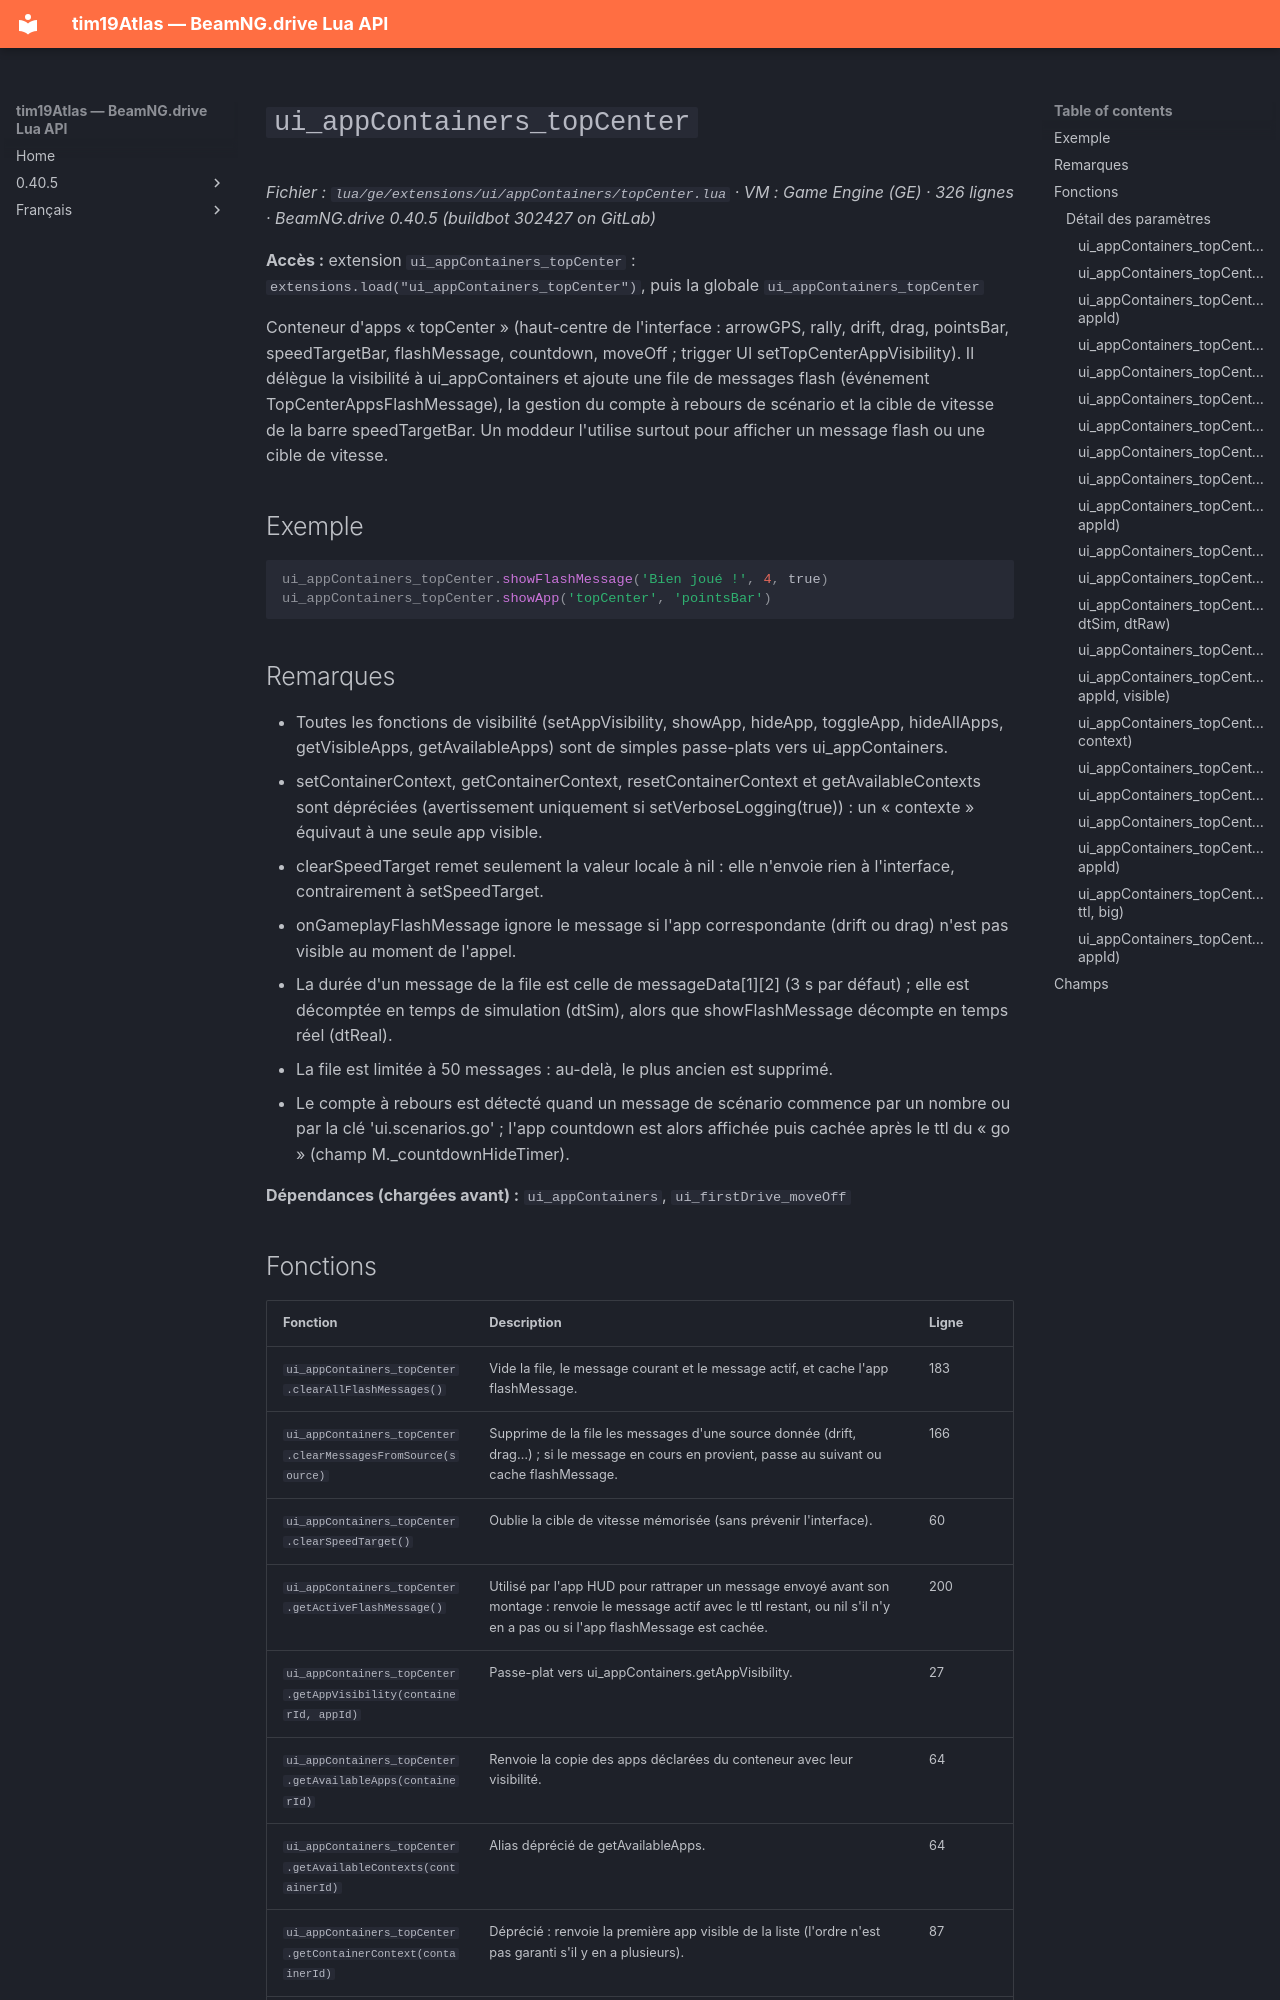

repository: Tim0219800/beamng-lua-atlas · page: fr/0.40.5/ge/extensions/ui/appContainers/topCenter.html · generator: mkdocs

# `ui_appContainers_topCenter`

*Fichier : `lua/ge/extensions/ui/appContainers/topCenter.lua` · VM : Game Engine (GE) · 326 lignes · BeamNG.drive 0.40.5 (buildbot 302427 on GitLab)*

**Accès :** extension `ui_appContainers_topCenter` : `extensions.load("ui_appContainers_topCenter")`, puis la globale `ui_appContainers_topCenter`

Conteneur d'apps « topCenter » (haut-centre de l'interface : arrowGPS, rally, drift, drag, pointsBar, speedTargetBar, flashMessage, countdown, moveOff ; trigger UI setTopCenterAppVisibility). Il délègue la visibilité à ui_appContainers et ajoute une file de messages flash (événement TopCenterAppsFlashMessage), la gestion du compte à rebours de scénario et la cible de vitesse de la barre speedTargetBar. Un moddeur l'utilise surtout pour afficher un message flash ou une cible de vitesse.

## Exemple

```lua
ui_appContainers_topCenter.showFlashMessage('Bien joué !', 4, true)
ui_appContainers_topCenter.showApp('topCenter', 'pointsBar')
```

## Remarques

- Toutes les fonctions de visibilité (setAppVisibility, showApp, hideApp, toggleApp, hideAllApps, getVisibleApps, getAvailableApps) sont de simples passe-plats vers ui_appContainers.
- setContainerContext, getContainerContext, resetContainerContext et getAvailableContexts sont dépréciées (avertissement uniquement si setVerboseLogging(true)) : un « contexte » équivaut à une seule app visible.
- clearSpeedTarget remet seulement la valeur locale à nil : elle n'envoie rien à l'interface, contrairement à setSpeedTarget.
- onGameplayFlashMessage ignore le message si l'app correspondante (drift ou drag) n'est pas visible au moment de l'appel.
- La durée d'un message de la file est celle de messageData[1][2] (3 s par défaut) ; elle est décomptée en temps de simulation (dtSim), alors que showFlashMessage décompte en temps réel (dtReal).
- La file est limitée à 50 messages : au-delà, le plus ancien est supprimé.
- Le compte à rebours est détecté quand un message de scénario commence par un nombre ou par la clé 'ui.scenarios.go' ; l'app countdown est alors affichée puis cachée après le ttl du « go » (champ M._countdownHideTimer).

**Dépendances (chargées avant) :** `ui_appContainers`, `ui_firstDrive_moveOff`
